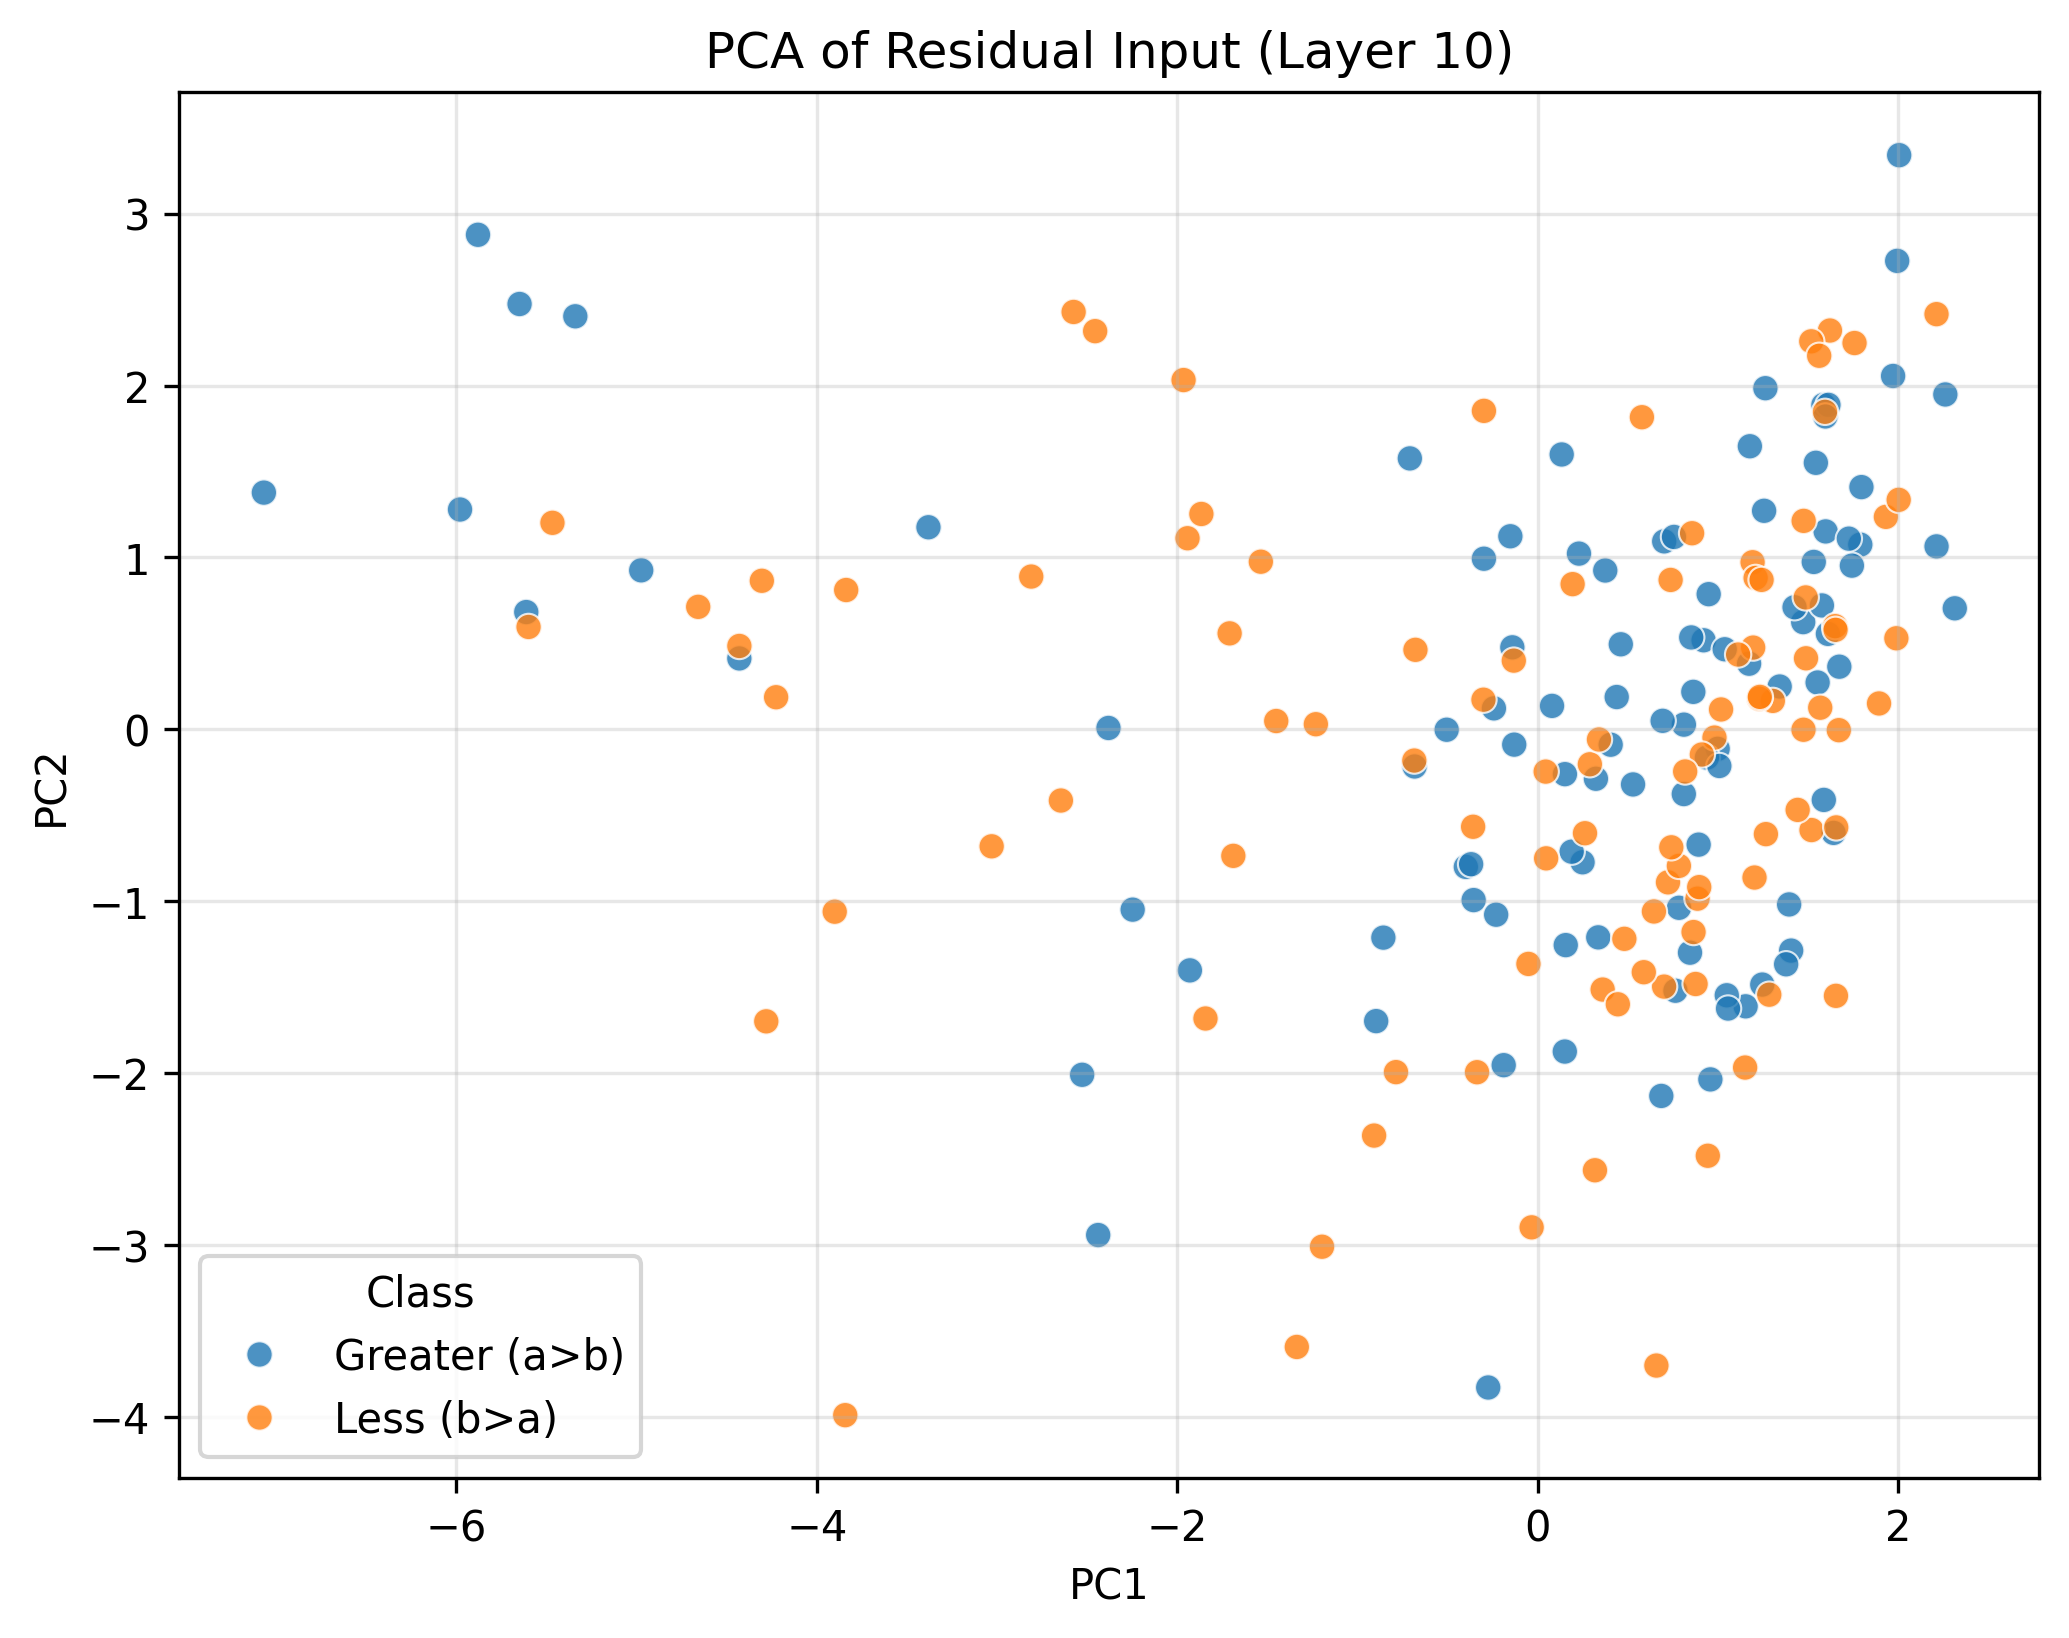

Data behind this chart, as committed beside it:
PC1, PC2, Class
-5.88, 2.877, Greater (a>b)
1.79, 1.075, Greater (a>b)
0.9582, -2.037, Greater (a>b)
-5.649, 2.474, Greater (a>b)
0.3749, 0.9239, Greater (a>b)
0.4613, 0.4947, Greater (a>b)
1.598, 1.151, Greater (a>b)
0.8453, -1.299, Greater (a>b)
-0.1516, 1.123, Greater (a>b)
1.972, 2.056, Greater (a>b)
0.702, 1.093, Greater (a>b)
-0.3985, -0.8005, Greater (a>b)
1.263, 1.985, Greater (a>b)
1.674, 0.3644, Greater (a>b)
1.585, 1.887, Greater (a>b)
-2.382, 0.007867, Greater (a>b)
-5.34, 2.403, Greater (a>b)
-0.2428, 0.1219, Greater (a>b)
1.995, 2.725, Greater (a>b)
0.8933, -0.6709, Greater (a>b)
-0.3552, -0.9935, Greater (a>b)
1.154, -1.612, Greater (a>b)
-4.974, 0.925, Greater (a>b)
0.1512, -0.2609, Greater (a>b)
0.3361, -1.21, Greater (a>b)
1.797, 1.409, Greater (a>b)
0.7643, -1.521, Greater (a>b)
0.8113, 0.02722, Greater (a>b)
-0.2983, 0.9925, Greater (a>b)
1.727, 1.109, Greater (a>b)
0.9207, 0.518, Greater (a>b)
0.405, -0.08952, Greater (a>b)
1.642, -0.6025, Greater (a>b)
0.8521, 0.5346, Greater (a>b)
-3.38, 1.176, Greater (a>b)
0.9987, -0.1133, Greater (a>b)
-0.7093, 1.576, Greater (a>b)
1.544, 1.55, Greater (a>b)
-0.5049, -0.002489, Greater (a>b)
1.613, 1.888, Greater (a>b)
1.473, 0.6237, Greater (a>b)
0.1558, -1.255, Greater (a>b)
0.2491, -0.7735, Greater (a>b)
-5.98, 1.279, Greater (a>b)
1.425, 0.7101, Greater (a>b)
0.6935, 0.04946, Greater (a>b)
2.213, 1.064, Greater (a>b)
1.532, 0.9738, Greater (a>b)
0.07962, 0.1363, Greater (a>b)
-0.1406, 0.477, Greater (a>b)
0.8636, 0.2179, Greater (a>b)
-0.2304, -1.079, Greater (a>b)
2.006, 3.34, Greater (a>b)
0.3232, -0.2876, Greater (a>b)
1.049, -1.547, Greater (a>b)
0.9392, -0.1644, Greater (a>b)
-0.2745, -3.829, Greater (a>b)
1.553, 0.2723, Greater (a>b)
-2.528, -2.01, Greater (a>b)
0.1506, -1.875, Greater (a>b)
... 140 more rows
